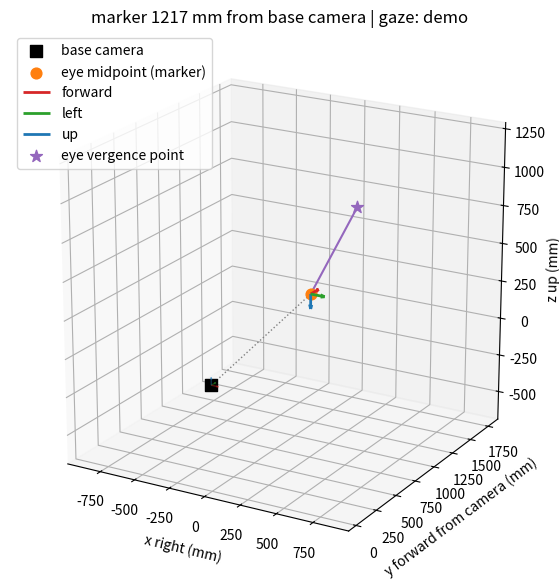

The script that saved this image:
# Import dependencies

import argparse
import math

import numpy as np
import matplotlib.pyplot as plt


# 3D reconstruction of the base camera, the head (ArUco marker on the glasses) and the gaze point. All lengths are mm.
#
# Base camera frame (OpenCV, same as tracker.py): origin at the lens, x right, y down, z out of the lens. This is the
# frame the marker position and orientation are reported in. For plotting it is redrawn as x right, y forward (depth)
# and z up so the scene looks upright.
#
# Head frame (gaze_estimation.py): x forward, y to the person's left, z up, origin at the eye midpoint (the gaze point
# is reported with the origin on the ground, so the eye height is subtracted first).
#
# Marker frame (tracker.py object points): x right and y up as seen by a viewer facing the marker, z out of the marker
# toward the viewer. With the marker on the front of the glasses, that is wearer's left, up, and forward.

# Columns are the head x (forward), y (left), z (up) axes written in marker coordinates
HEAD_IN_MARKER = np.array([
    [0.0, 1.0, 0.0],
    [0.0, 0.0, 1.0],
    [1.0, 0.0, 0.0],
])

# Camera (x right, y down, z forward) to plot (x right, y forward, z up)
CAMERA_TO_PLOT = np.array([
    [1.0, 0.0, 0.0],
    [0.0, 0.0, 1.0],
    [0.0, -1.0, 0.0],
])

AXIS_COLORS = ("tab:red", "tab:green", "tab:blue")
AXIS_NAMES = ("forward", "left", "up")


# Builds the marker to camera rotation from roll, pitch, yaw in degrees. Same convention as tracker.euler_degrees:
# R = Rz(yaw) Ry(pitch) Rx(roll) - function

def rotation_from_euler(roll_deg, pitch_deg, yaw_deg):
    roll, pitch, yaw = (math.radians(a) for a in (roll_deg, pitch_deg, yaw_deg))
    cr, sr = math.cos(roll), math.sin(roll)
    cp, sp = math.cos(pitch), math.sin(pitch)
    cy, sy = math.cos(yaw), math.sin(yaw)
    rx = np.array([[1, 0, 0], [0, cr, -sr], [0, sr, cr]])
    ry = np.array([[cp, 0, sp], [0, 1, 0], [-sp, 0, cp]])
    rz = np.array([[cy, -sy, 0], [sy, cy, 0], [0, 0, 1]])
    return rz @ ry @ rx


# Places the head and gaze point in the base camera frame. marker_rotation is the marker to camera rotation. Returns
# the head axes (columns forward, left, up) and the gaze point in the camera frame, or None for the point if the gaze
# estimate is not valid - function

def head_in_camera(position_mm, marker_rotation, gaze=None, eye_midpoint_mm=None):
    position = np.asarray(position_mm, dtype=float)
    head_axes = marker_rotation @ HEAD_IN_MARKER

    gaze_point = None
    if gaze is not None and gaze.valid and gaze.point_mm is not None:
        offset = np.asarray(gaze.point_mm, dtype=float) - np.asarray(eye_midpoint_mm, dtype=float)
        gaze_point = position + head_axes @ offset
    return head_axes, gaze_point


# Live 3D view. Call update() with each new marker pose and gaze estimate - class

class Scene3D:
    def __init__(self, eye_midpoint_mm, axis_length_mm=100.0, interactive=True):
        self.eye_midpoint_mm = np.asarray(eye_midpoint_mm, dtype=float)
        self.axis_length_mm = float(axis_length_mm)

        if interactive:
            plt.ion()
        self.fig = plt.figure("Head and gaze reconstruction", figsize=(8, 7))
        self.ax = self.fig.add_subplot(projection="3d")
        self.view = None

    # Redraws the scene. position_mm is the marker (eye midpoint) in the base camera frame, rpy_deg is
    # (roll, pitch, yaw) of the marker in degrees, gaze is a gaze_estimation.GazePoint or None - function

    def update(self, position_mm, rpy_deg, gaze=None):
        rotation = rotation_from_euler(*rpy_deg)
        head_axes, gaze_cam = head_in_camera(position_mm, rotation, gaze, self.eye_midpoint_mm)

        origin = CAMERA_TO_PLOT @ np.asarray(position_mm, dtype=float)
        axes_plot = CAMERA_TO_PLOT @ head_axes
        points = [np.zeros(3), origin]

        ax = self.ax
        if self.view is not None:
            self.view = (ax.elev, ax.azim)
        ax.clear()

        # Base camera: origin marker plus its own axes
        ax.scatter(*np.zeros(3), color="black", s=80, marker="s", label="base camera")
        for i, color in enumerate(("tab:red", "tab:green", "tab:blue")):
            direction = np.eye(3)[i] * self.axis_length_mm * 0.5
            ax.quiver(0, 0, 0, *direction, color=color, alpha=0.4, linewidth=1)

        # Head: dot at the eye midpoint with the head frame axes
        ax.scatter(*origin, color="tab:orange", s=60, label="eye midpoint (marker)")
        for i, (color, name) in enumerate(zip(AXIS_COLORS, AXIS_NAMES)):
            ax.quiver(*origin, *(axes_plot[:, i] * self.axis_length_mm), color=color, linewidth=2, label=name)
        ax.plot(*np.column_stack((np.zeros(3), origin)), color="gray", linestyle=":", linewidth=1)

        # Gaze: vergence point and the line of sight to it
        if gaze_cam is not None:
            target = CAMERA_TO_PLOT @ gaze_cam
            points.append(target)
            ax.scatter(*target, color="tab:purple", s=80, marker="*", label="eye vergence point")
            ax.plot(*np.column_stack((origin, target)), color="tab:purple", linewidth=1.5)

        status = "no gaze" if gaze is None else gaze.status
        distance = np.linalg.norm(position_mm)
        ax.set_title(f"marker {distance:.0f} mm from base camera | gaze: {status}")
        self._frame(points)
        ax.legend(loc="upper left")

        if self.view is not None:
            ax.view_init(*self.view)
        else:
            ax.view_init(elev=20, azim=-60)
            self.view = (ax.elev, ax.azim)
        self.fig.canvas.draw_idle()
        self.fig.canvas.flush_events()

    # Equal-scale cubic limits around everything drawn - function

    def _frame(self, points):
        pts = np.array(points)
        center = (pts.max(axis=0) + pts.min(axis=0)) / 2
        half = max((pts.max(axis=0) - pts.min(axis=0)).max() / 2, self.axis_length_mm) * 1.1
        self.ax.set_xlim(center[0] - half, center[0] + half)
        self.ax.set_ylim(center[1] - half, center[1] + half)
        self.ax.set_zlim(center[2] - half, center[2] + half)
        self.ax.set_box_aspect((1, 1, 1))
        self.ax.set_xlabel("x right (mm)")
        self.ax.set_ylabel("y forward from camera (mm)")
        self.ax.set_zlabel("z up (mm)")

    def show(self):
        plt.ioff()
        plt.show()


# Demo with made-up numbers - function

def main():
    parser = argparse.ArgumentParser(description="Plot base camera, head marker and gaze point")
    parser.add_argument("--pos", type=float, nargs=3, default=[0.0, -200.0, 1200.0], metavar=("X", "Y", "Z"),
                        help="marker position in base camera frame, mm (x right, y down, z forward)")
    parser.add_argument("--rpy", type=float, nargs=3, default=[0.0, 0.0, 0.0], metavar=("ROLL", "PITCH", "YAW"),
                        help="marker roll pitch yaw in degrees as printed by tracker.py")
    parser.add_argument("--gaze", type=float, nargs=3, default=[600.0, 0.0, 1200.0], metavar=("X", "Y", "Z"),
                        help="gaze point in the head frame, mm (origin on ground below eyes, x forward, y left, z up)")
    parser.add_argument("--eye-height", type=float, default=1600.0, help="eye midpoint height above ground, mm")
    args = parser.parse_args()

    from types import SimpleNamespace
    gaze = SimpleNamespace(valid=True, point_mm=tuple(args.gaze), status="demo")
    scene = Scene3D(eye_midpoint_mm=[0.0, 0.0, args.eye_height], interactive=False)
    scene.update(args.pos, args.rpy, gaze)
    scene.show()


if __name__ == "__main__":
    main()
